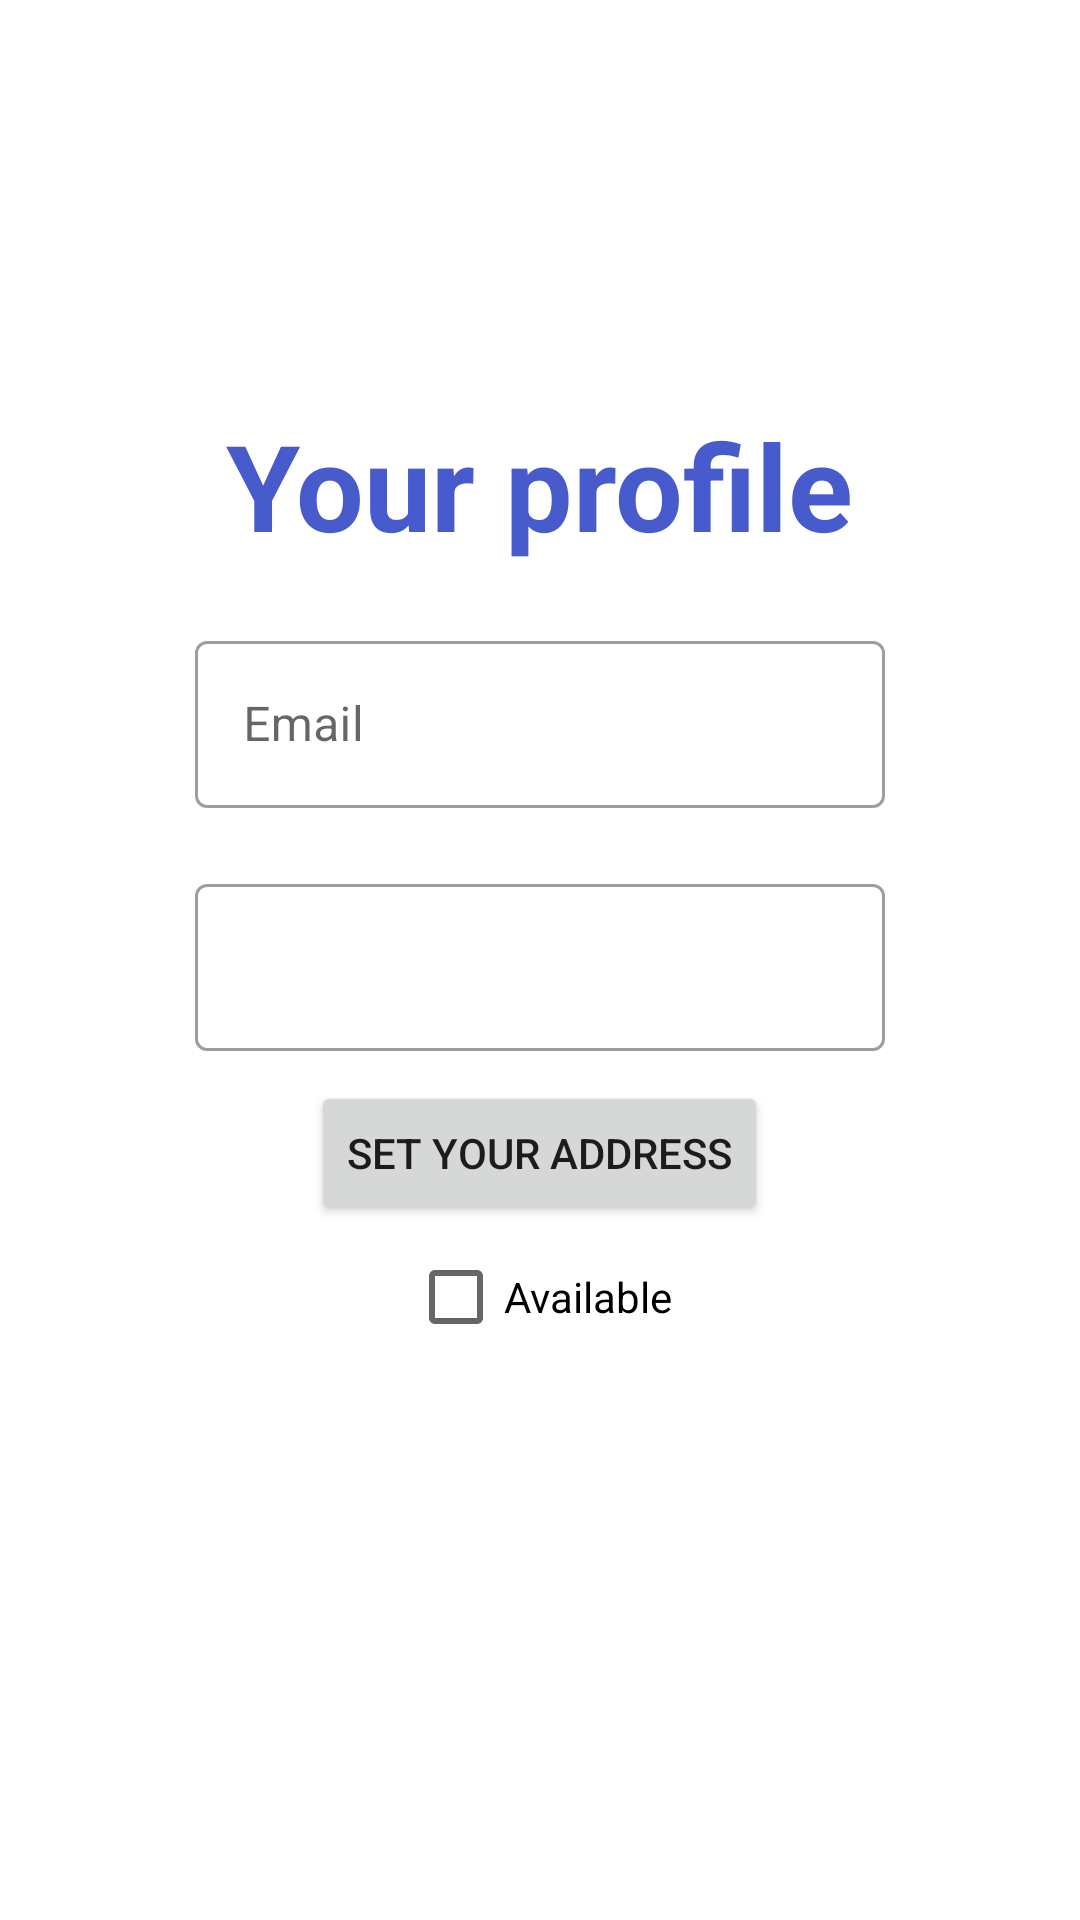

Produce the Android XML layout that renders to this screen, including the resource entries it uses.
<!-- AndroidManifest.xml: application theme Theme.DeliveryApp -->
<!-- res/layout/activity_profile.xml -->
<?xml version="1.0" encoding="utf-8"?>
<RelativeLayout xmlns:android="http://schemas.android.com/apk/res/android"
    xmlns:tools="http://schemas.android.com/tools"
    android:layout_width="match_parent"
    android:layout_height="match_parent"
    xmlns:app="http://schemas.android.com/apk/res-auto"
    tools:context=".ProfileActivity">

    <ImageView
        android:layout_width="wrap_content"
        android:layout_height="wrap_content"
        android:src="@drawable/profile"
        android:layout_above="@id/profileLabel"
        android:layout_margin="10dp"
        tools:ignore="ContentDescription" />

    <TextView
        android:id="@+id/profileLabel"
        android:layout_width="wrap_content"
        android:layout_height="wrap_content"
        android:text="@string/profile_label"
        android:textColor="@color/blue"
        android:textStyle="bold"
        android:textSize="40sp"
        android:layout_above="@id/emailLayout"
        android:layout_centerHorizontal="true"
        android:layout_margin="10dp" />

    <com.google.android.material.textfield.TextInputLayout
        android:id="@+id/emailLayout"
        android:layout_width="wrap_content"
        android:layout_height="wrap_content"
        style="@style/Widget.MaterialComponents.TextInputLayout.OutlinedBox"
        android:layout_margin="10dp"
        android:layout_above="@id/locationLayout"
        android:layout_centerHorizontal="true">

        <com.google.android.material.textfield.TextInputEditText
            android:id="@+id/email"
            android:layout_width="230dp"
            android:layout_height="wrap_content"
            android:hint="@string/email_hint"
            android:inputType="textEmailAddress"
            android:focusable="false"
            android:imeOptions="actionDone" />
    </com.google.android.material.textfield.TextInputLayout>

    <com.google.android.material.textfield.TextInputLayout
        android:id="@+id/locationLayout"
        android:layout_width="wrap_content"
        android:layout_height="wrap_content"
        style="@style/Widget.MaterialComponents.TextInputLayout.OutlinedBox"
        android:layout_margin="10dp"
        app:endIconMode="clear_text"
        android:layout_centerInParent="true">

        <com.google.android.material.textfield.TextInputEditText
            android:id="@+id/location"
            android:layout_width="230dp"
            android:layout_height="wrap_content"
            android:inputType="textPostalAddress"
            android:imeOptions="actionDone" />
    </com.google.android.material.textfield.TextInputLayout>

    <Button
        android:id="@+id/setLocationBtn"
        android:layout_width="wrap_content"
        android:layout_height="wrap_content"
        android:text="@string/is_location_correct"
        android:layout_centerHorizontal="true"
        android:layout_below="@id/locationLayout" />

    <CheckBox
        android:id="@+id/riderStatus"
        android:layout_width="wrap_content"
        android:layout_height="wrap_content"
        android:checked="false"
        android:text="@string/rider_status"
        android:layout_centerHorizontal="true"
        android:layout_below="@id/setLocationBtn" />

    

</RelativeLayout>
<!-- resources referenced by this layout -->
<resources>
  <color name="blue">#475BCC</color>
  <string name="email_hint">Email</string>
  <string name="is_location_correct">Set your address</string>
  <string name="profile_label">Your profile</string>
  <string name="rider_status">Available</string>
  <style name="Theme.DeliveryApp" parent="Theme.MaterialComponents.DayNight.DarkActionBar">
          
          <item name="colorPrimary">@color/blue</item>
          <item name="colorPrimaryVariant">@color/dark_blue</item>
          <item name="colorOnPrimary">@color/white</item>
          
          <item name="colorSecondary">@color/teal_200</item>
          <item name="colorSecondaryVariant">@color/teal_700</item>
          <item name="colorOnSecondary">@color/black</item>
          
          <item name="android:statusBarColor" tools:targetApi="l">?attr/colorPrimaryVariant</item>
          
      </style>
  <color name="dark_blue">#34449A</color>
  <color name="white">#FFFFFFFF</color>
  <color name="black">#FF000000</color>
  <!-- not gathered from this repository: default colours our renderer supplied (Android Studio template values) -->
  <color name="teal_200">#FF03DAC5</color>
  <color name="teal_700">#FF018786</color>
</resources>
